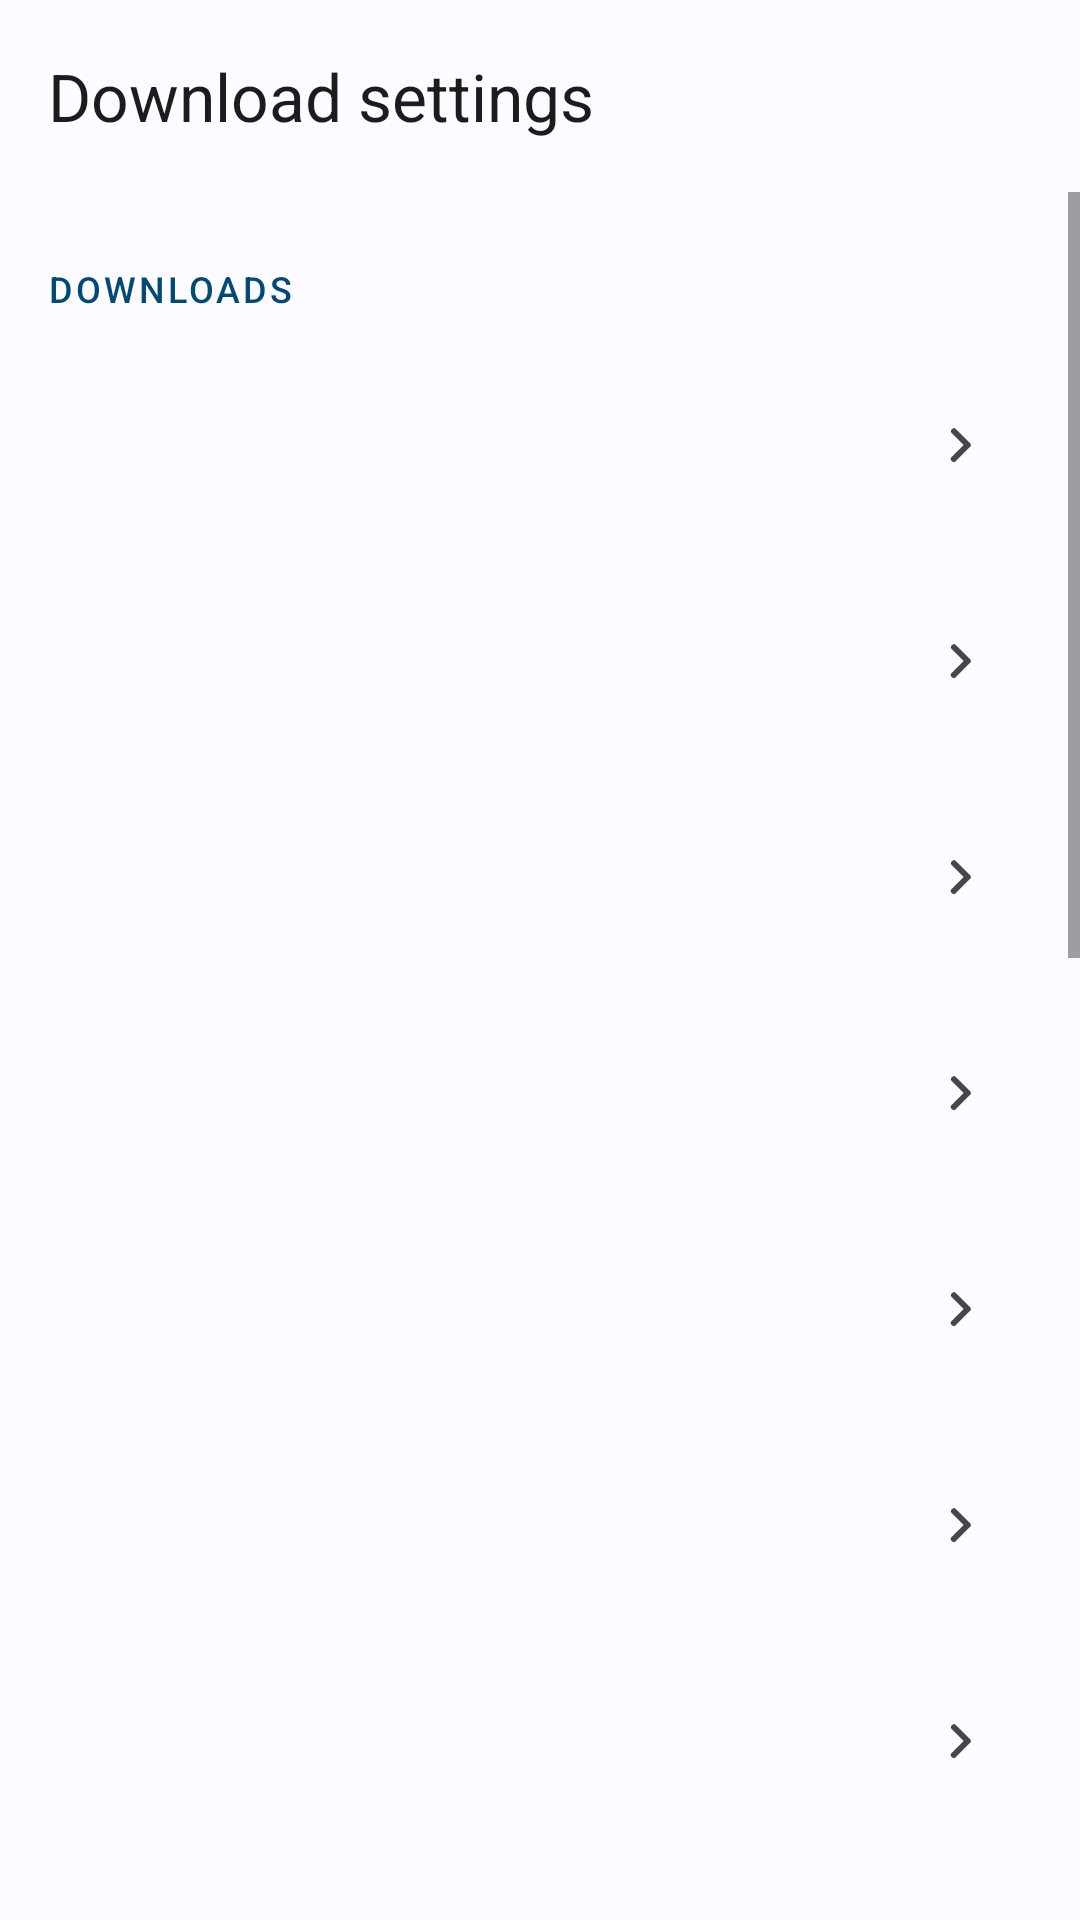

Write the Android layout XML for this screen, with the resource values it uses.
<!-- AndroidManifest.xml: application theme Theme.FishPipe -->
<!-- res/layout/activity_download_settings.xml -->
<?xml version="1.0" encoding="utf-8"?>
<LinearLayout xmlns:android="http://schemas.android.com/apk/res/android"
    xmlns:app="http://schemas.android.com/apk/res-auto"
    android:layout_width="match_parent"
    android:layout_height="match_parent"
    android:background="?attr/colorSurface"
    android:orientation="vertical">

    <com.google.android.material.appbar.MaterialToolbar
        android:id="@+id/toolbar"
        android:layout_width="match_parent"
        android:layout_height="?attr/actionBarSize"
        android:background="?attr/colorSurface"
        app:navigationContentDescription="@string/close"
        app:navigationIcon="@drawable/ic_back"
        app:navigationIconTint="?attr/colorOnSurface"
        app:title="@string/download_settings"
        app:titleTextColor="?attr/colorOnSurface" />

    <ScrollView
        android:layout_width="match_parent"
        android:layout_height="0dp"
        android:layout_weight="1"
        android:clipToPadding="false"
        android:overScrollMode="never">

        <LinearLayout
            android:layout_width="match_parent"
            android:layout_height="wrap_content"
            android:orientation="vertical"
            android:paddingBottom="@dimen/space_24">

            <TextView
                style="@style/Settings.Section"
                android:text="@string/download_section" />

            <include
                android:id="@+id/row_download_path"
                layout="@layout/settings_row"
                android:layout_width="match_parent"
                android:layout_height="wrap_content" />

            <include
                android:id="@+id/row_folder_organization"
                layout="@layout/settings_row"
                android:layout_width="match_parent"
                android:layout_height="wrap_content" />

            <include
                android:id="@+id/row_default_video"
                layout="@layout/settings_row"
                android:layout_width="match_parent"
                android:layout_height="wrap_content" />

            <include
                android:id="@+id/row_default_photos"
                layout="@layout/settings_row"
                android:layout_width="match_parent"
                android:layout_height="wrap_content" />

            <include
                android:id="@+id/row_max_tasks"
                layout="@layout/settings_row"
                android:layout_width="match_parent"
                android:layout_height="wrap_content" />

            <include
                android:id="@+id/row_speed_limit"
                layout="@layout/settings_row"
                android:layout_width="match_parent"
                android:layout_height="wrap_content" />

            <include
                android:id="@+id/row_network"
                layout="@layout/settings_row"
                android:layout_width="match_parent"
                android:layout_height="wrap_content" />

            <TextView
                style="@style/Settings.Section"
                android:text="@string/captions_section" />

            <include
                android:id="@+id/row_captions_enabled"
                layout="@layout/settings_row"
                android:layout_width="match_parent"
                android:layout_height="wrap_content" />

            <TextView
                style="@style/Settings.Note"
                android:text="@string/captions_download_note" />

            <TextView
                style="@style/Settings.Note"
                android:text="@string/captions_enable_desc" />

            <TextView
                style="@style/Settings.Section"
                android:text="@string/embed_captions_section" />

            <TextView
                style="@style/Settings.Note"
                android:text="@string/embed_captions_desc" />

            <include
                android:id="@+id/row_toast_embed_start"
                layout="@layout/settings_row"
                android:layout_width="match_parent"
                android:layout_height="wrap_content" />

            <include
                android:id="@+id/row_toast_embed_finished"
                layout="@layout/settings_row"
                android:layout_width="match_parent"
                android:layout_height="wrap_content" />

            <TextView
                style="@style/Settings.Section"
                android:text="@string/download_options_section" />

            <include
                android:id="@+id/row_show_download_options"
                layout="@layout/settings_row"
                android:layout_width="match_parent"
                android:layout_height="wrap_content" />

            <TextView
                style="@style/Settings.Note"
                android:text="@string/show_download_options_desc" />

            <include
                android:id="@+id/row_toast_download_start"
                layout="@layout/settings_row"
                android:layout_width="match_parent"
                android:layout_height="wrap_content" />

            <include
                android:id="@+id/row_toast_download_end"
                layout="@layout/settings_row"
                android:layout_width="match_parent"
                android:layout_height="wrap_content" />
        </LinearLayout>
    </ScrollView>
</LinearLayout>
<!-- res/layout/settings_row.xml (included above) -->
<?xml version="1.0" encoding="utf-8"?>
<LinearLayout xmlns:android="http://schemas.android.com/apk/res/android"
    xmlns:app="http://schemas.android.com/apk/res-auto"
    style="@style/Settings.Row"
    android:layout_width="match_parent"
    android:layout_height="wrap_content">

    <LinearLayout
        android:layout_width="0dp"
        android:layout_height="wrap_content"
        android:layout_weight="1"
        android:orientation="vertical">

        <TextView
            android:id="@+id/title"
            android:layout_width="match_parent"
            android:layout_height="wrap_content"
            android:textAppearance="?attr/textAppearanceBodyLarge"
            android:textColor="?attr/colorOnSurface" />

        <TextView
            android:id="@+id/value"
            android:layout_width="match_parent"
            android:layout_height="wrap_content"
            android:layout_marginTop="@dimen/space_2"
            android:ellipsize="end"
            android:maxLines="1"
            android:textAppearance="?attr/textAppearanceBodyMedium"
            android:textColor="?attr/colorOnSurfaceVariant" />

        <TextView
            android:id="@+id/desc"
            android:layout_width="match_parent"
            android:layout_height="wrap_content"
            android:layout_marginTop="@dimen/space_2"
            android:textAppearance="?attr/textAppearanceBodySmall"
            android:textColor="?attr/colorOnSurfaceVariant"
            android:visibility="gone" />
    </LinearLayout>

    <ImageView
        android:id="@+id/arrow"
        android:layout_width="@dimen/touch"
        android:layout_height="@dimen/touch"
        android:contentDescription="@null"
        android:padding="@dimen/space_12"
        android:src="@drawable/ic_chevron_right"
        app:tint="?attr/colorOnSurfaceVariant" />
</LinearLayout>
<!-- resources referenced by this layout -->
<resources>
  <dimen name="space_12">12dp</dimen>
  <dimen name="space_2">2dp</dimen>
  <dimen name="space_24">24dp</dimen>
  <dimen name="touch">48dp</dimen>
  <!-- drawable ic_chevron_right (drawable) -->
  <vector xmlns:android="http://schemas.android.com/apk/res/android"
      android:width="24dp"
      android:height="24dp"
      android:viewportWidth="24"
      android:viewportHeight="24">
      <path
          android:fillColor="@android:color/white"
          android:pathData="M9.29,6.71a1,1 0,0 0,0 1.41L13.17,12l-3.88,3.88a1,1 0,1 0,1.41 1.41l4.59,-4.59a1,1 0,0 0,0 -1.41L10.7,6.71a1,1 0,0 0,-1.41 0z" />
  </vector>
  <string name="captions_download_note">Saved as a separate .srt file.</string>
  <string name="captions_enable_desc">Uses TikTok\'s auto-generated captions when the video provides them. Captions are not generated on this device.</string>
  <string name="captions_section">Captions</string>
  <string name="close">Close</string>
  <string name="download_options_section">Download options and toasts</string>
  <string name="download_section">Downloads</string>
  <string name="download_settings">Download settings</string>
  <string name="embed_captions_desc">Show toasts while embedding downloaded captions into a video.</string>
  <string name="embed_captions_section">Embed captions</string>
  <string name="show_download_options_desc">Choose format, quality, and photos before downloading.</string>
  <dimen name="space_16">16dp</dimen>
  <dimen name="space_8">8dp</dimen>
  <dimen name="settings_row_height">56dp</dimen>
  <color name="md_primary">#004A77</color>
  <color name="md_on_primary">#FFFFFF</color>
  <color name="md_primary_container">#C9E6FF</color>
  <color name="md_on_primary_container">#001E2F</color>
  <color name="md_secondary">#00639B</color>
  <color name="md_on_secondary">#FFFFFF</color>
  <color name="md_secondary_container">#C2E7FF</color>
  <color name="md_on_secondary_container">#001D35</color>
  <color name="md_tertiary">#006A6A</color>
  <color name="md_on_tertiary">#FFFFFF</color>
  <color name="md_tertiary_container">#9CF1F0</color>
  <color name="md_on_tertiary_container">#002020</color>
  <color name="md_error">#BA1A1A</color>
  <color name="md_on_error">#FFFFFF</color>
  <color name="md_error_container">#FFDAD6</color>
  <color name="md_on_error_container">#410002</color>
  <color name="md_surface">#FDFBFF</color>
  <color name="md_on_surface">#1A1C1E</color>
  <color name="md_surface_variant">#E1E2EC</color>
  <color name="md_on_surface_variant">#44474F</color>
  <color name="md_outline">#74777F</color>
  <color name="md_outline_variant">#C4C6D0</color>
  <color name="md_surface_container_lowest">#FFFFFF</color>
  <color name="md_surface_container_low">#F7F9FC</color>
  <color name="md_surface_container">#F1F3F9</color>
  <color name="md_surface_container_high">#E9ECF2</color>
  <color name="md_surface_container_highest">#E1E4EA</color>
  <color name="md_inverse_surface">#2F3033</color>
  <color name="md_inverse_on_surface">#F1F0F4</color>
  <color name="md_inverse_primary">#A8C7FA</color>
  <style name="ThemeOverlay.FishPipe.MaterialAlertDialog" parent="ThemeOverlay.Material3.MaterialAlertDialog">
          <item name="colorPrimary">@color/md_primary</item>
          <item name="colorSurface">@color/md_surface_container_high</item>
          <item name="colorOnSurface">@color/md_on_surface</item>
      </style>
  <style name="Theme.FishPipe.Dialog" parent="Theme.Material3.DayNight.Dialog.Alert">
          <item name="colorPrimary">@color/md_primary</item>
          <item name="colorSurface">@color/md_surface_container_high</item>
          <item name="colorOnSurface">@color/md_on_surface</item>
      </style>
</resources>
